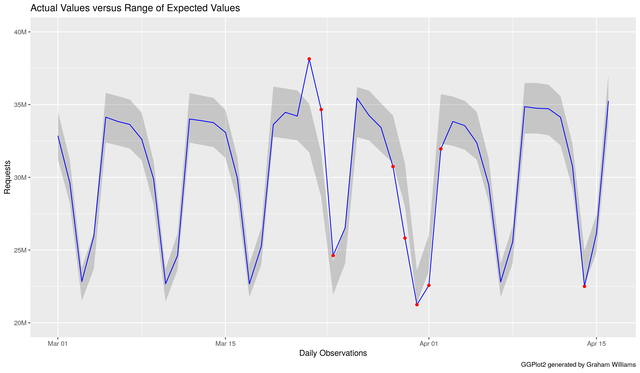

The table this chart was drawn from, first rows:
timestamp, value, expected, from, to, anomaly
2018-03-01T00:00:00Z, 32858923, 32894419, 31249698, 34539140, FALSE
2018-03-02T00:00:00Z, 29615278, 29707932, 28222536, 31193329, FALSE
2018-03-03T00:00:00Z, 22839355, 22651867, 21519274, 23784460, FALSE
2018-03-04T00:00:00Z, 25948736, 24943248, 23696086, 26190410, FALSE
2018-03-05T00:00:00Z, 34139159, 34098022, 32393121, 35802923, FALSE
2018-03-06T00:00:00Z, 33843985, 33893733, 32199046, 35588420, FALSE
2018-03-07T00:00:00Z, 33637661, 33668289, 31984875, 35351704, FALSE
2018-03-08T00:00:00Z, 32627350, 32807561, 31167183, 34447939, FALSE
2018-03-09T00:00:00Z, 29881076, 29618568, 28137639, 31099496, FALSE
2018-03-10T00:00:00Z, 22681575, 22584660, 21455427, 23713893, FALSE
2018-03-11T00:00:00Z, 24629393, 24896916, 23652070, 26141762, FALSE
2018-03-12T00:00:00Z, 34010679, 34092130, 32387524, 35796737, FALSE
2018-03-13T00:00:00Z, 33893888, 33930369, 32233851, 35626888, FALSE
2018-03-14T00:00:00Z, 33760076, 33771836, 32083244, 35460427, FALSE
2018-03-15T00:00:00Z, 33093515, 32979718, 31330732, 34628704, FALSE
2018-03-16T00:00:00Z, 29945555, 29873908, 28380212, 31367603, FALSE
2018-03-17T00:00:00Z, 22676212, 22898519, 21753593, 24043445, FALSE
2018-03-18T00:00:00Z, 25262514, 25266676, 24003342, 26530009, FALSE
2018-03-19T00:00:00Z, 33631649, 34507881, 32782487, 36233275, FALSE
2018-03-20T00:00:00Z, 34468310, 34392111, 32672505, 36111716, FALSE
2018-03-21T00:00:00Z, 34212281, 34264841, 32551599, 35978083, FALSE
2018-03-22T00:00:00Z, 38144434, 33381055, 31712002, 35050108, TRUE
2018-03-23T00:00:00Z, 34662949, 30169004, 28660554, 31677454, TRUE
2018-03-24T00:00:00Z, 24623684, 23087374, 21933005, 24241743, TRUE
2018-03-25T00:00:00Z, 26530491, 25351909, 24084313, 26619504, FALSE
2018-03-26T00:00:00Z, 35445003, 34479836, 32755844, 36203828, FALSE
2018-03-27T00:00:00Z, 34250789, 34250789, 32538250, 35963328, FALSE
2018-03-28T00:00:00Z, 33423012, 33423012, 31751861, 35094163, FALSE
2018-03-29T00:00:00Z, 30744783, 32615076, 30984322, 34245830, TRUE
2018-03-30T00:00:00Z, 25825128, 29478874, 28004930, 30952818, TRUE
2018-03-31T00:00:00Z, 21244209, 22473094, 21349439, 23596749, TRUE
2018-04-01T00:00:00Z, 22576956, 24813478, 23572804, 26054152, TRUE
2018-04-02T00:00:00Z, 31957221, 34017256, 32316393, 35718119, TRUE
2018-04-03T00:00:00Z, 33841228, 33864058, 32170855, 35557261, FALSE
2018-04-04T00:00:00Z, 33554483, 33577520, 31898644, 35256396, FALSE
2018-04-05T00:00:00Z, 32383350, 32851941, 31209343, 34494538, FALSE
2018-04-06T00:00:00Z, 29494850, 29798096, 28308191, 31288001, FALSE
2018-04-07T00:00:00Z, 22815534, 22918034, 21772132, 24063935, FALSE
2018-04-08T00:00:00Z, 25557267, 25384136, 24114929, 26653343, FALSE
2018-04-09T00:00:00Z, 34858252, 34746813, 33009472, 36484153, FALSE
2018-04-10T00:00:00Z, 34750597, 34752515, 33014889, 36490140, FALSE
2018-04-11T00:00:00Z, 34717956, 34634850, 32903108, 36366593, FALSE
2018-04-12T00:00:00Z, 34132534, 33883603, 32189422, 35577783, FALSE
2018-04-13T00:00:00Z, 30762236, 30764953, 29226705, 32303200, FALSE
2018-04-14T00:00:00Z, 22504059, 23773788, 22585099, 24962477, TRUE
2018-04-15T00:00:00Z, 26149060, 26128788, 24822348, 27435227, FALSE
2018-04-16T00:00:00Z, 35250105, 35344244, 33577032, 37111457, FALSE
